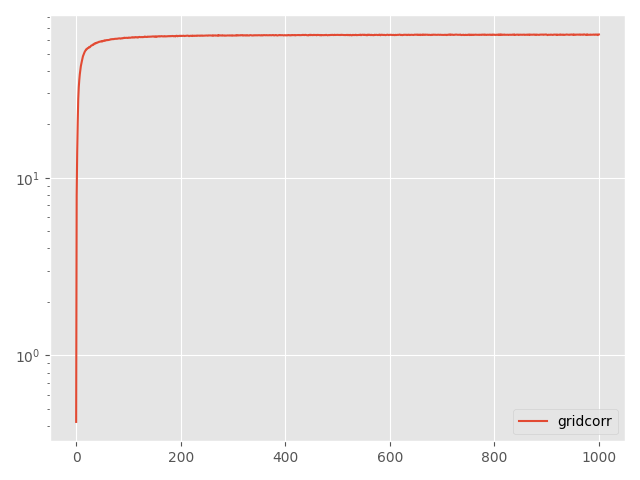

Data behind this chart, as committed beside it:
Step, topology, method, lr, clip, momentum, sigma, sigma-cor, epsilon, loss
0, grid, corr, 0.1, 0.05, 0.0, 1.065, 5.005, 10, 0.4217
5, grid, corr, 0.1, 0.05, 0.0, 1.065, 5.005, 10, 7.931
10, grid, corr, 0.1, 0.05, 0.0, 1.065, 5.005, 10, 13.98
15, grid, corr, 0.1, 0.05, 0.0, 1.065, 5.005, 10, 20.53
20, grid, corr, 0.1, 0.05, 0.0, 1.065, 5.005, 10, 27.77
25, grid, corr, 0.1, 0.05, 0.0, 1.065, 5.005, 10, 32.37
30, grid, corr, 0.1, 0.05, 0.0, 1.065, 5.005, 10, 35.57
35, grid, corr, 0.1, 0.05, 0.0, 1.065, 5.005, 10, 38.31
40, grid, corr, 0.1, 0.05, 0.0, 1.065, 5.005, 10, 40.51
45, grid, corr, 0.1, 0.05, 0.0, 1.065, 5.005, 10, 42.54
50, grid, corr, 0.1, 0.05, 0.0, 1.065, 5.005, 10, 44.11
55, grid, corr, 0.1, 0.05, 0.0, 1.065, 5.005, 10, 45.48
60, grid, corr, 0.1, 0.05, 0.0, 1.065, 5.005, 10, 46.85
65, grid, corr, 0.1, 0.05, 0.0, 1.065, 5.005, 10, 48.34
70, grid, corr, 0.1, 0.05, 0.0, 1.065, 5.005, 10, 49.22
75, grid, corr, 0.1, 0.05, 0.0, 1.065, 5.005, 10, 50.2
80, grid, corr, 0.1, 0.05, 0.0, 1.065, 5.005, 10, 50.91
85, grid, corr, 0.1, 0.05, 0.0, 1.065, 5.005, 10, 51.6
90, grid, corr, 0.1, 0.05, 0.0, 1.065, 5.005, 10, 52.11
95, grid, corr, 0.1, 0.05, 0.0, 1.065, 5.005, 10, 52.81
100, grid, corr, 0.1, 0.05, 0.0, 1.065, 5.005, 10, 52.84
105, grid, corr, 0.1, 0.05, 0.0, 1.065, 5.005, 10, 53.27
110, grid, corr, 0.1, 0.05, 0.0, 1.065, 5.005, 10, 53.72
115, grid, corr, 0.1, 0.05, 0.0, 1.065, 5.005, 10, 53.75
120, grid, corr, 0.1, 0.05, 0.0, 1.065, 5.005, 10, 54.09
125, grid, corr, 0.1, 0.05, 0.0, 1.065, 5.005, 10, 54.56
130, grid, corr, 0.1, 0.05, 0.0, 1.065, 5.005, 10, 54.32
135, grid, corr, 0.1, 0.05, 0.0, 1.065, 5.005, 10, 54.71
140, grid, corr, 0.1, 0.05, 0.0, 1.065, 5.005, 10, 55.16
145, grid, corr, 0.1, 0.05, 0.0, 1.065, 5.005, 10, 55.54
150, grid, corr, 0.1, 0.05, 0.0, 1.065, 5.005, 10, 55.69
155, grid, corr, 0.1, 0.05, 0.0, 1.065, 5.005, 10, 55.78
160, grid, corr, 0.1, 0.05, 0.0, 1.065, 5.005, 10, 56.23
165, grid, corr, 0.1, 0.05, 0.0, 1.065, 5.005, 10, 56.16
170, grid, corr, 0.1, 0.05, 0.0, 1.065, 5.005, 10, 56.62
175, grid, corr, 0.1, 0.05, 0.0, 1.065, 5.005, 10, 56.96
180, grid, corr, 0.1, 0.05, 0.0, 1.065, 5.005, 10, 57.17
185, grid, corr, 0.1, 0.05, 0.0, 1.065, 5.005, 10, 56.99
190, grid, corr, 0.1, 0.05, 0.0, 1.065, 5.005, 10, 57.41
195, grid, corr, 0.1, 0.05, 0.0, 1.065, 5.005, 10, 57.43
200, grid, corr, 0.1, 0.05, 0.0, 1.065, 5.005, 10, 57.78
205, grid, corr, 0.1, 0.05, 0.0, 1.065, 5.005, 10, 57.72
210, grid, corr, 0.1, 0.05, 0.0, 1.065, 5.005, 10, 57.95
215, grid, corr, 0.1, 0.05, 0.0, 1.065, 5.005, 10, 58.08
220, grid, corr, 0.1, 0.05, 0.0, 1.065, 5.005, 10, 58.38
225, grid, corr, 0.1, 0.05, 0.0, 1.065, 5.005, 10, 58.36
230, grid, corr, 0.1, 0.05, 0.0, 1.065, 5.005, 10, 58.45
235, grid, corr, 0.1, 0.05, 0.0, 1.065, 5.005, 10, 58.64
240, grid, corr, 0.1, 0.05, 0.0, 1.065, 5.005, 10, 58.57
245, grid, corr, 0.1, 0.05, 0.0, 1.065, 5.005, 10, 58.49
250, grid, corr, 0.1, 0.05, 0.0, 1.065, 5.005, 10, 58.96
255, grid, corr, 0.1, 0.05, 0.0, 1.065, 5.005, 10, 58.75
260, grid, corr, 0.1, 0.05, 0.0, 1.065, 5.005, 10, 59.03
265, grid, corr, 0.1, 0.05, 0.0, 1.065, 5.005, 10, 59.15
270, grid, corr, 0.1, 0.05, 0.0, 1.065, 5.005, 10, 59.03
275, grid, corr, 0.1, 0.05, 0.0, 1.065, 5.005, 10, 59.4
280, grid, corr, 0.1, 0.05, 0.0, 1.065, 5.005, 10, 59.27
285, grid, corr, 0.1, 0.05, 0.0, 1.065, 5.005, 10, 59.47
290, grid, corr, 0.1, 0.05, 0.0, 1.065, 5.005, 10, 59.49
295, grid, corr, 0.1, 0.05, 0.0, 1.065, 5.005, 10, 59.7
... 941 more rows
